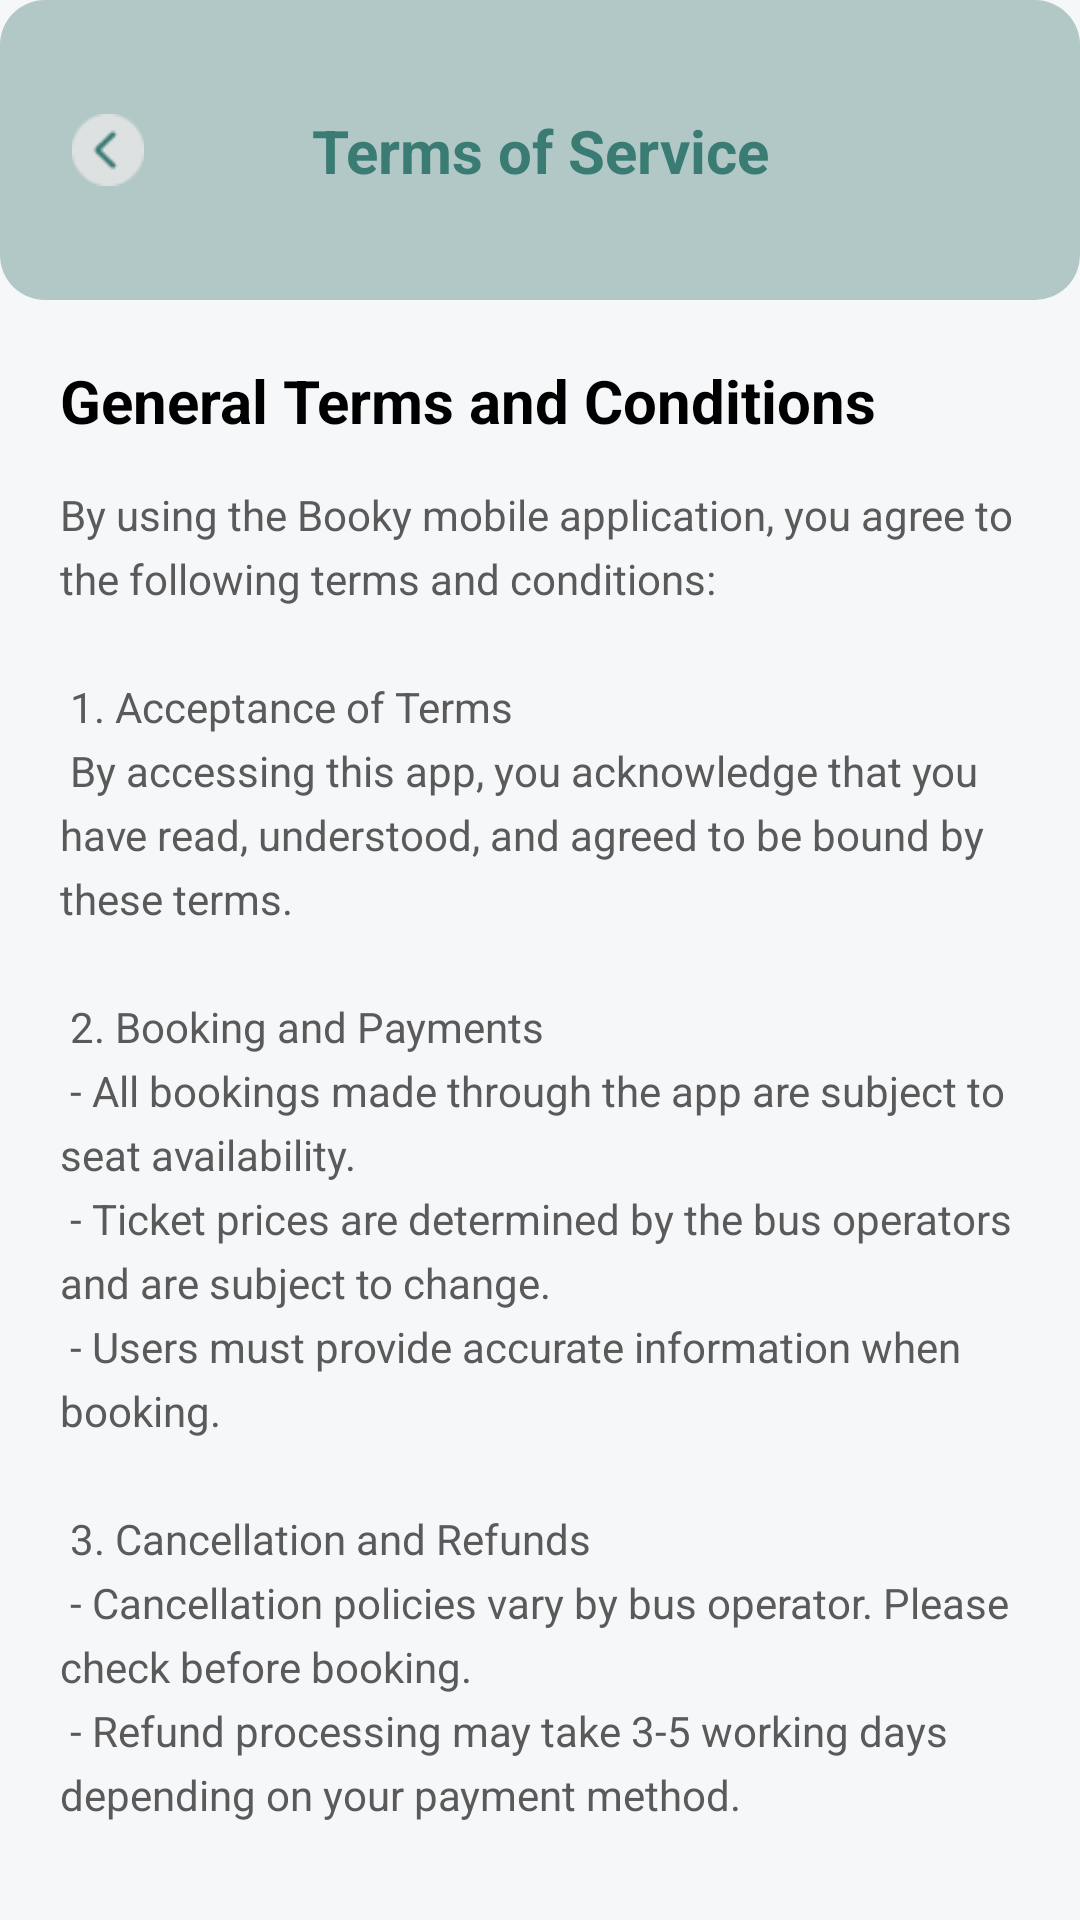

Here is an Android app screen rendered from its layout file. Give the layout XML and the strings, colors and styles it references.
<!-- AndroidManifest.xml: application theme Theme.Booky -->
<!-- res/layout/fragment_terms_of_service.xml -->
<?xml version="1.0" encoding="utf-8"?>
<androidx.constraintlayout.widget.ConstraintLayout xmlns:android="http://schemas.android.com/apk/res/android"
    xmlns:app="http://schemas.android.com/apk/res-auto"
    android:layout_width="match_parent"
    android:layout_height="match_parent"
    android:background="@color/background"
    android:id="@+id/TermsOfServiceFragment"
    >

    <View
        android:id="@+id/headerBg"
        android:layout_width="match_parent"
        android:layout_height="100dp"
        android:background="@drawable/input_box_bg"
        app:layout_constraintTop_toTopOf="parent" />

    <ImageView
        android:id="@+id/btnBack"
        android:layout_width="40dp"
        android:layout_height="40dp"
        android:layout_marginStart="16dp"
        android:padding="8dp"
        android:src="@drawable/img_18"
        app:layout_constraintBottom_toBottomOf="@id/headerBg"
        app:layout_constraintStart_toStartOf="parent"
        app:layout_constraintTop_toTopOf="@id/headerBg" />

    <TextView
        android:layout_width="wrap_content"
        android:layout_height="wrap_content"
        android:text="Terms of Service"
        android:textColor="@color/primary_teal"
        android:textSize="20sp"
        android:textStyle="bold"
        app:layout_constraintBottom_toBottomOf="@id/headerBg"
        app:layout_constraintEnd_toEndOf="parent"
        app:layout_constraintStart_toStartOf="parent"
        app:layout_constraintTop_toTopOf="@id/headerBg" />

    <androidx.core.widget.NestedScrollView
        android:layout_width="match_parent"
        android:layout_height="0dp"
        android:padding="20dp"
        app:layout_constraintBottom_toBottomOf="parent"
        app:layout_constraintTop_toBottomOf="@id/headerBg">

        <LinearLayout
            android:layout_width="match_parent"
            android:layout_height="wrap_content"
            android:orientation="vertical">

            <TextView
                android:layout_width="match_parent"
                android:layout_height="wrap_content"
                android:text="General Terms and Conditions"
                android:textColor="@color/black"
                android:textSize="20sp"
                android:textStyle="bold" />

            <TextView
                android:id="@+id/tvTermsContent"
                android:layout_width="match_parent"
                android:layout_height="wrap_content"
                android:layout_marginTop="15dp"
                android:lineSpacingExtra="5dp"
                android:text="@string/terms_of_service_text"
                android:textColor="@color/ap_title"
                android:textSize="14sp" />

            <View
                android:layout_width="match_parent"
                android:layout_height="50dp" />
        </LinearLayout>
    </androidx.core.widget.NestedScrollView>

</androidx.constraintlayout.widget.ConstraintLayout>
<!-- resources referenced by this layout -->
<resources>
  <color name="ap_title">#5B5A5A</color>
  <color name="background">#F5F7F8</color>
  <color name="black">#000000</color>
  <color name="primary_teal">#3A7B73</color>
  <!-- drawable img_18: png bitmap (drawable, 500 bytes) -->
  <!-- drawable input_box_bg (drawable) -->
  <?xml version="1.0" encoding="utf-8"?>
  <shape xmlns:android="http://schemas.android.com/apk/res/android">
      <solid android:color="@color/selection_root" />
      <corners android:radius="15dp" />
  </shape>
  <string name="terms_of_service_text">
      By using the Booky mobile application, you agree to the following terms and conditions:\n\n
      1. Acceptance of Terms\n
      By accessing this app, you acknowledge that you have read, understood, and agreed to be bound by these terms.\n\n
      2. Booking and Payments\n
      - All bookings made through the app are subject to seat availability.\n
      - Ticket prices are determined by the bus operators and are subject to change.\n
      - Users must provide accurate information when booking.\n\n
      3. Cancellation and Refunds\n
      - Cancellation policies vary by bus operator. Please check before booking.\n
      - Refund processing may take 3-5 working days depending on your payment method.\n\n
      4. User Responsibilities\n
      - You are responsible for maintaining the confidentiality of your account.\n
      - You agree not to use the app for any fraudulent or illegal activities.\n\n
      5. Limitation of Liability\n
      Booky is a platform to connect passengers with bus services. We are not responsible for bus delays, breakdowns, or service issues caused by the transport operators.\n\n
      6. Modifications\n
      We reserve the right to modify these terms at any time. Continued use of the app signifies your acceptance of the new terms.
  </string>
  <style name="Theme.Booky" parent="Base.Theme.Booky" />
  <color name="selection_root">#B1C8C6</color>
  <style name="Base.Theme.Booky" parent="Theme.Material3.DayNight.NoActionBar">
  
          <item name="android:windowBackground">@android:color/white</item>
          <item name="android:windowIsTranslucent">true</item>
          <item name="android:statusBarColor">@android:color/white</item>
          <item name="android:windowLightStatusBar">true</item>
          <item name="android:forceDarkAllowed">false</item>
      </style>
</resources>
